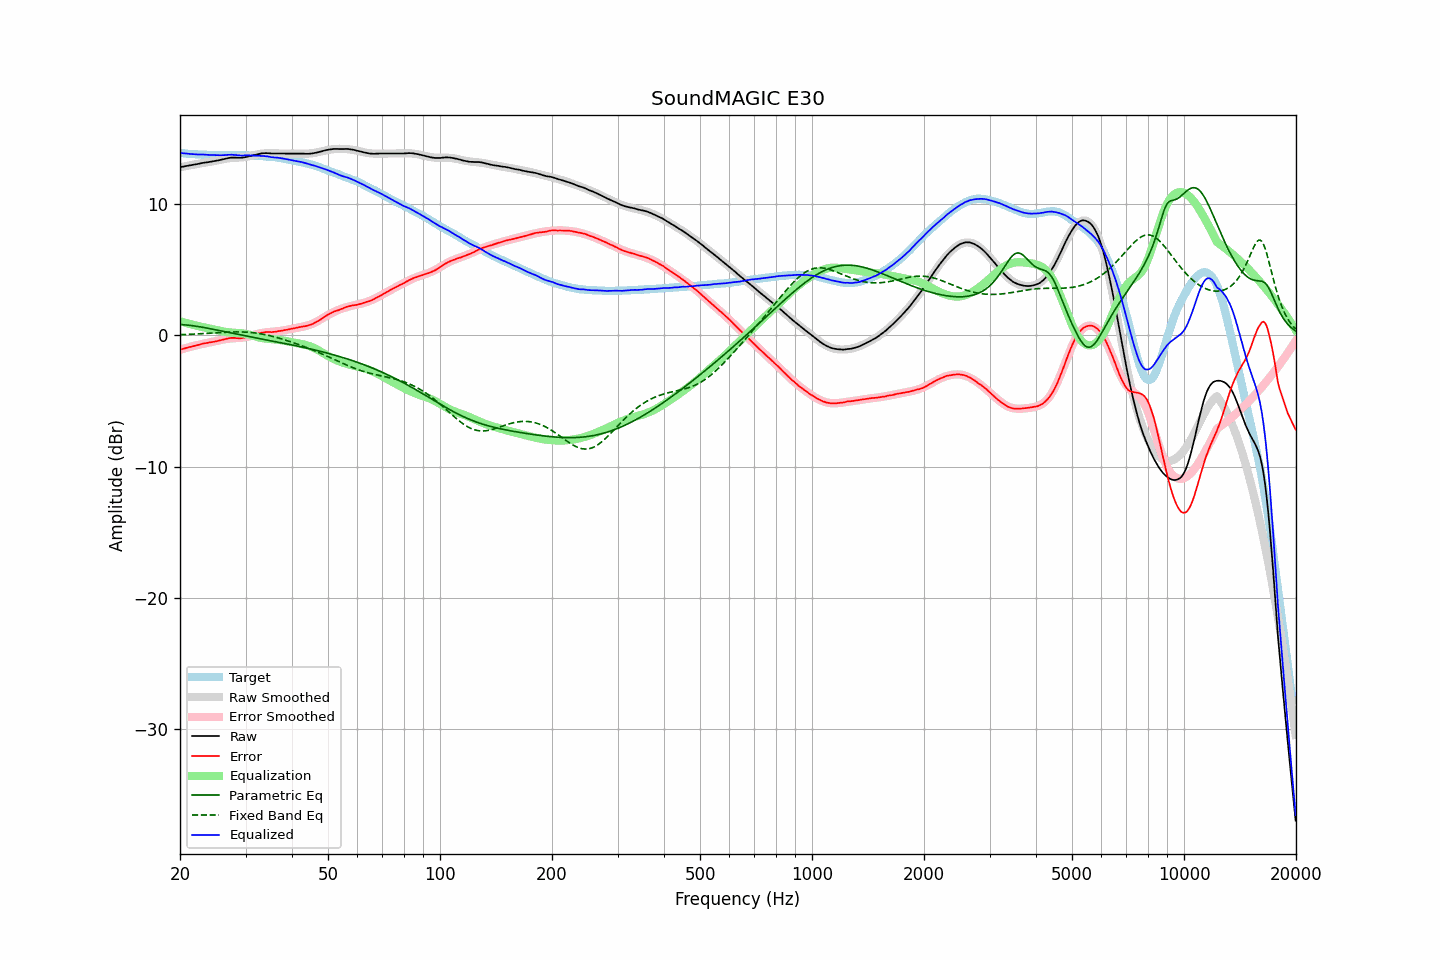

Source data for this figure (header and first rows):
frequency, raw, error, smoothed, error_smoothed, equalization, parametric_eq, fixed_band_eq, equalized_raw, equalized_smoothed, target
20.00, 12.84, -1.08, 12.84, -1.09, 1.09, 0.84, 0.06, 13.94, 13.93, 13.93
20.20, 12.86, -1.05, 12.86, -1.05, 1.05, 0.83, 0.07, 13.92, 13.92, 13.92
20.40, 12.88, -1.02, 12.89, -1.02, 1.02, 0.82, 0.07, 13.90, 13.90, 13.91
20.61, 12.91, -0.98, 12.91, -0.98, 0.98, 0.81, 0.08, 13.89, 13.89, 13.90
20.81, 12.93, -0.94, 12.93, -0.95, 0.95, 0.80, 0.08, 13.88, 13.88, 13.87
21.02, 12.95, -0.91, 12.96, -0.91, 0.91, 0.79, 0.09, 13.87, 13.87, 13.86
21.23, 12.97, -0.88, 12.98, -0.88, 0.88, 0.77, 0.09, 13.85, 13.86, 13.85
21.44, 12.99, -0.87, 13.00, -0.85, 0.85, 0.76, 0.10, 13.84, 13.85, 13.86
21.66, 13.02, -0.82, 13.02, -0.81, 0.81, 0.74, 0.10, 13.84, 13.84, 13.84
21.87, 13.04, -0.80, 13.05, -0.78, 0.78, 0.73, 0.11, 13.83, 13.83, 13.84
22.09, 13.06, -0.75, 13.07, -0.75, 0.75, 0.71, 0.12, 13.82, 13.82, 13.82
22.31, 13.08, -0.73, 13.09, -0.72, 0.72, 0.69, 0.12, 13.81, 13.82, 13.82
22.54, 13.11, -0.69, 13.11, -0.70, 0.70, 0.67, 0.13, 13.81, 13.81, 13.81
22.76, 13.14, -0.66, 13.13, -0.67, 0.67, 0.65, 0.14, 13.81, 13.80, 13.81
22.99, 13.16, -0.63, 13.15, -0.64, 0.64, 0.63, 0.14, 13.81, 13.80, 13.79
23.22, 13.18, -0.60, 13.17, -0.62, 0.62, 0.61, 0.15, 13.80, 13.79, 13.78
23.45, 13.20, -0.59, 13.19, -0.59, 0.59, 0.58, 0.16, 13.80, 13.79, 13.79
23.69, 13.21, -0.57, 13.22, -0.57, 0.57, 0.56, 0.16, 13.78, 13.78, 13.78
23.92, 13.23, -0.53, 13.24, -0.54, 0.54, 0.54, 0.17, 13.78, 13.78, 13.77
24.16, 13.25, -0.52, 13.26, -0.52, 0.52, 0.51, 0.18, 13.77, 13.77, 13.78
24.40, 13.27, -0.50, 13.28, -0.49, 0.49, 0.49, 0.19, 13.77, 13.77, 13.78
24.65, 13.29, -0.48, 13.30, -0.47, 0.47, 0.46, 0.20, 13.76, 13.77, 13.77
24.89, 13.31, -0.46, 13.33, -0.44, 0.44, 0.44, 0.20, 13.76, 13.77, 13.77
25.14, 13.33, -0.43, 13.35, -0.41, 0.41, 0.42, 0.21, 13.75, 13.76, 13.76
25.39, 13.36, -0.39, 13.38, -0.39, 0.39, 0.39, 0.22, 13.75, 13.76, 13.76
25.65, 13.39, -0.36, 13.40, -0.36, 0.36, 0.37, 0.22, 13.75, 13.76, 13.76
25.91, 13.42, -0.33, 13.43, -0.33, 0.33, 0.34, 0.23, 13.75, 13.76, 13.76
26.16, 13.45, -0.31, 13.46, -0.30, 0.30, 0.32, 0.24, 13.76, 13.76, 13.76
26.43, 13.48, -0.28, 13.48, -0.28, 0.28, 0.29, 0.24, 13.76, 13.76, 13.76
26.69, 13.51, -0.25, 13.50, -0.26, 0.26, 0.27, 0.25, 13.77, 13.76, 13.76
26.96, 13.53, -0.22, 13.51, -0.24, 0.24, 0.24, 0.26, 13.78, 13.76, 13.76
27.23, 13.55, -0.20, 13.53, -0.23, 0.23, 0.21, 0.26, 13.78, 13.76, 13.75
27.50, 13.57, -0.18, 13.54, -0.22, 0.22, 0.19, 0.26, 13.79, 13.76, 13.75
27.77, 13.57, -0.19, 13.55, -0.21, 0.21, 0.16, 0.27, 13.79, 13.76, 13.76
28.05, 13.57, -0.18, 13.56, -0.20, 0.20, 0.14, 0.27, 13.78, 13.76, 13.76
28.33, 13.56, -0.20, 13.56, -0.20, 0.20, 0.11, 0.27, 13.76, 13.76, 13.76
28.62, 13.55, -0.21, 13.57, -0.19, 0.19, 0.09, 0.27, 13.75, 13.76, 13.76
28.90, 13.55, -0.21, 13.58, -0.18, 0.18, 0.07, 0.27, 13.74, 13.76, 13.77
29.19, 13.55, -0.21, 13.59, -0.17, 0.17, 0.04, 0.27, 13.73, 13.76, 13.77
29.48, 13.57, -0.19, 13.60, -0.16, 0.16, 0.02, 0.27, 13.73, 13.76, 13.76
29.78, 13.59, -0.16, 13.61, -0.14, 0.14, -0.01, 0.26, 13.74, 13.75, 13.76
30.08, 13.61, -0.14, 13.63, -0.12, 0.12, -0.03, 0.26, 13.73, 13.75, 13.76
30.38, 13.64, -0.10, 13.65, -0.10, 0.10, -0.06, 0.25, 13.74, 13.75, 13.74
30.68, 13.67, -0.06, 13.68, -0.07, 0.07, -0.08, 0.24, 13.74, 13.74, 13.74
30.99, 13.70, -0.03, 13.70, -0.03, 0.03, -0.10, 0.23, 13.74, 13.74, 13.73
31.30, 13.73, 0.00, 13.73, 0.00, -0.00, -0.13, 0.22, 13.73, 13.73, 13.73
31.61, 13.76, 0.04, 13.76, 0.04, -0.04, -0.15, 0.20, 13.72, 13.72, 13.73
31.93, 13.79, 0.09, 13.79, 0.08, -0.08, -0.18, 0.19, 13.71, 13.71, 13.70
32.24, 13.82, 0.12, 13.82, 0.11, -0.11, -0.20, 0.17, 13.71, 13.70, 13.71
32.57, 13.85, 0.16, 13.84, 0.14, -0.14, -0.22, 0.15, 13.71, 13.70, 13.69
32.89, 13.87, 0.19, 13.86, 0.17, -0.17, -0.25, 0.13, 13.70, 13.69, 13.69
33.22, 13.89, 0.21, 13.87, 0.19, -0.19, -0.27, 0.11, 13.70, 13.68, 13.68
33.55, 13.90, 0.23, 13.89, 0.21, -0.21, -0.29, 0.09, 13.69, 13.67, 13.68
33.89, 13.91, 0.25, 13.89, 0.23, -0.23, -0.32, 0.06, 13.68, 13.66, 13.66
34.23, 13.91, 0.27, 13.90, 0.25, -0.25, -0.34, 0.04, 13.67, 13.65, 13.65
34.57, 13.90, 0.26, 13.90, 0.26, -0.26, -0.37, 0.01, 13.65, 13.64, 13.64
34.92, 13.89, 0.27, 13.90, 0.27, -0.27, -0.39, -0.02, 13.62, 13.63, 13.62
35.27, 13.88, 0.25, 13.90, 0.28, -0.28, -0.41, -0.05, 13.60, 13.62, 13.64
35.62, 13.88, 0.27, 13.90, 0.29, -0.29, -0.44, -0.08, 13.59, 13.61, 13.61
35.97, 13.88, 0.28, 13.89, 0.30, -0.30, -0.46, -0.11, 13.58, 13.59, 13.60
... 635 more rows
